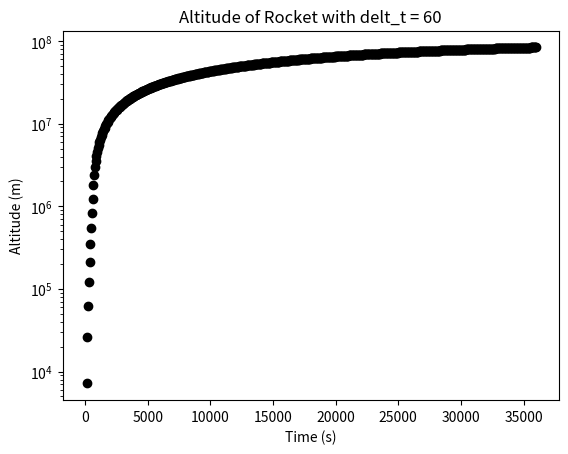
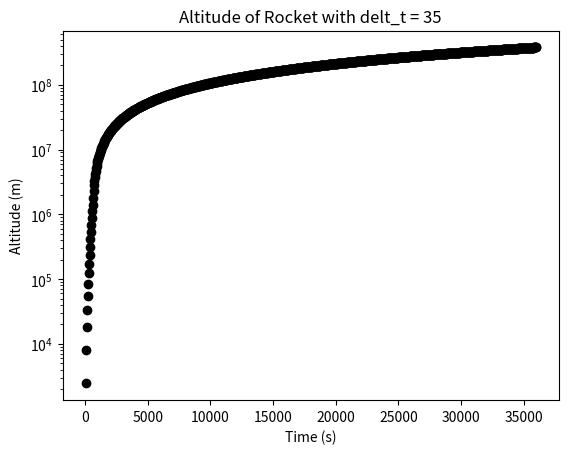
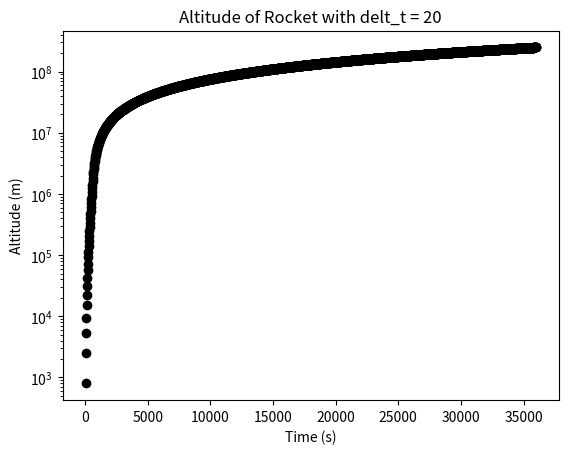

The matplotlib source for these figures, in order:
#!/usr/bin/env python3
# -*- coding: utf-8 -*-
"""
Numerical Analysis II Homework 4 Problem 5

This code computes the altitude of a rocket by solving
a coupled system of ODEs using the explicit Euler Method.
"""
import numpy as np
import matplotlib.pyplot as plt

def T(t):
    if t < 600:
        return 12
    else:
        return 0
    
def m(t):
    if t < 600:
        return float(1-(0.9*t)/600)
    else:
        return float(0.1)
    
t = 0
delt_t = 60
u = 6371000
u_last = 0
v = 0
while t <= 36000:
    plt.semilogy(t,u-6371000,'ko')
    txt = str(delt_t)
    plt.title('Altitude of Rocket with delt_t = ' +txt)
    plt.xlabel('Time (s)')
    plt.ylabel('Altitude (m)')
    v_new = v + delt_t*(T(t)/m(t)-(10*6371000**2)/float(u**2))
    u_new = u + delt_t*v
    u = u_new
    v = v_new
    t = t + delt_t

plt.figure()
t = 0
delt_t = 35
u = 6371000
u_last = 0
v = 0
while t <= 36000:
    plt.semilogy(t,u-6371000,'ko')
    txt = str(delt_t)
    plt.title('Altitude of Rocket with delt_t = ' +txt)
    plt.xlabel('Time (s)')
    plt.ylabel('Altitude (m)')
    v_new = v + delt_t*(T(t)/m(t)-(10*6371000**2)/float(u**2))
    u_new = u + delt_t*v
    u = u_new
    v = v_new
    t = t + delt_t
    
plt.figure()    
t = 0
delt_t = 20
u = 6371000
u_last = 0
v = 0
while t <= 36000:
    plt.semilogy(t,u-6371000,'ko')
    txt = str(delt_t)
    plt.title('Altitude of Rocket with delt_t = ' +txt)
    plt.xlabel('Time (s)')
    plt.ylabel('Altitude (m)')
    v_new = v + delt_t*(T(t)/m(t)-(10*6371000**2)/float(u**2))
    u_new = u + delt_t*v
    u = u_new
    v = v_new
    t = t + delt_t
        
#delt_t = 64
#u_last = 0
#err = 10000
#while err > 1000:
#    print(delt_t)
#    t = 0
#    u = 6371000
#    v = 0
#    while t <= 36000:
#        plt.semilogy(t,u-6371000,'ko')
#        txt = str(delt_t)
#        plt.title('Altitude of Rocket with delt_t = ' +txt)
#        plt.xlabel('Time (s)')
#        plt.ylabel('Altitude (m)')
#        v_new = v + delt_t*(T(t)/m(t)-(10*6371000**2)/float(u**2))
#        u_new = u + delt_t*v
#        u = u_new
#        v = v_new
#        t = t + delt_t
#    err = np.abs(u-u_last)
#    print(err)
#    u_last = u
#    delt_t = delt_t/2